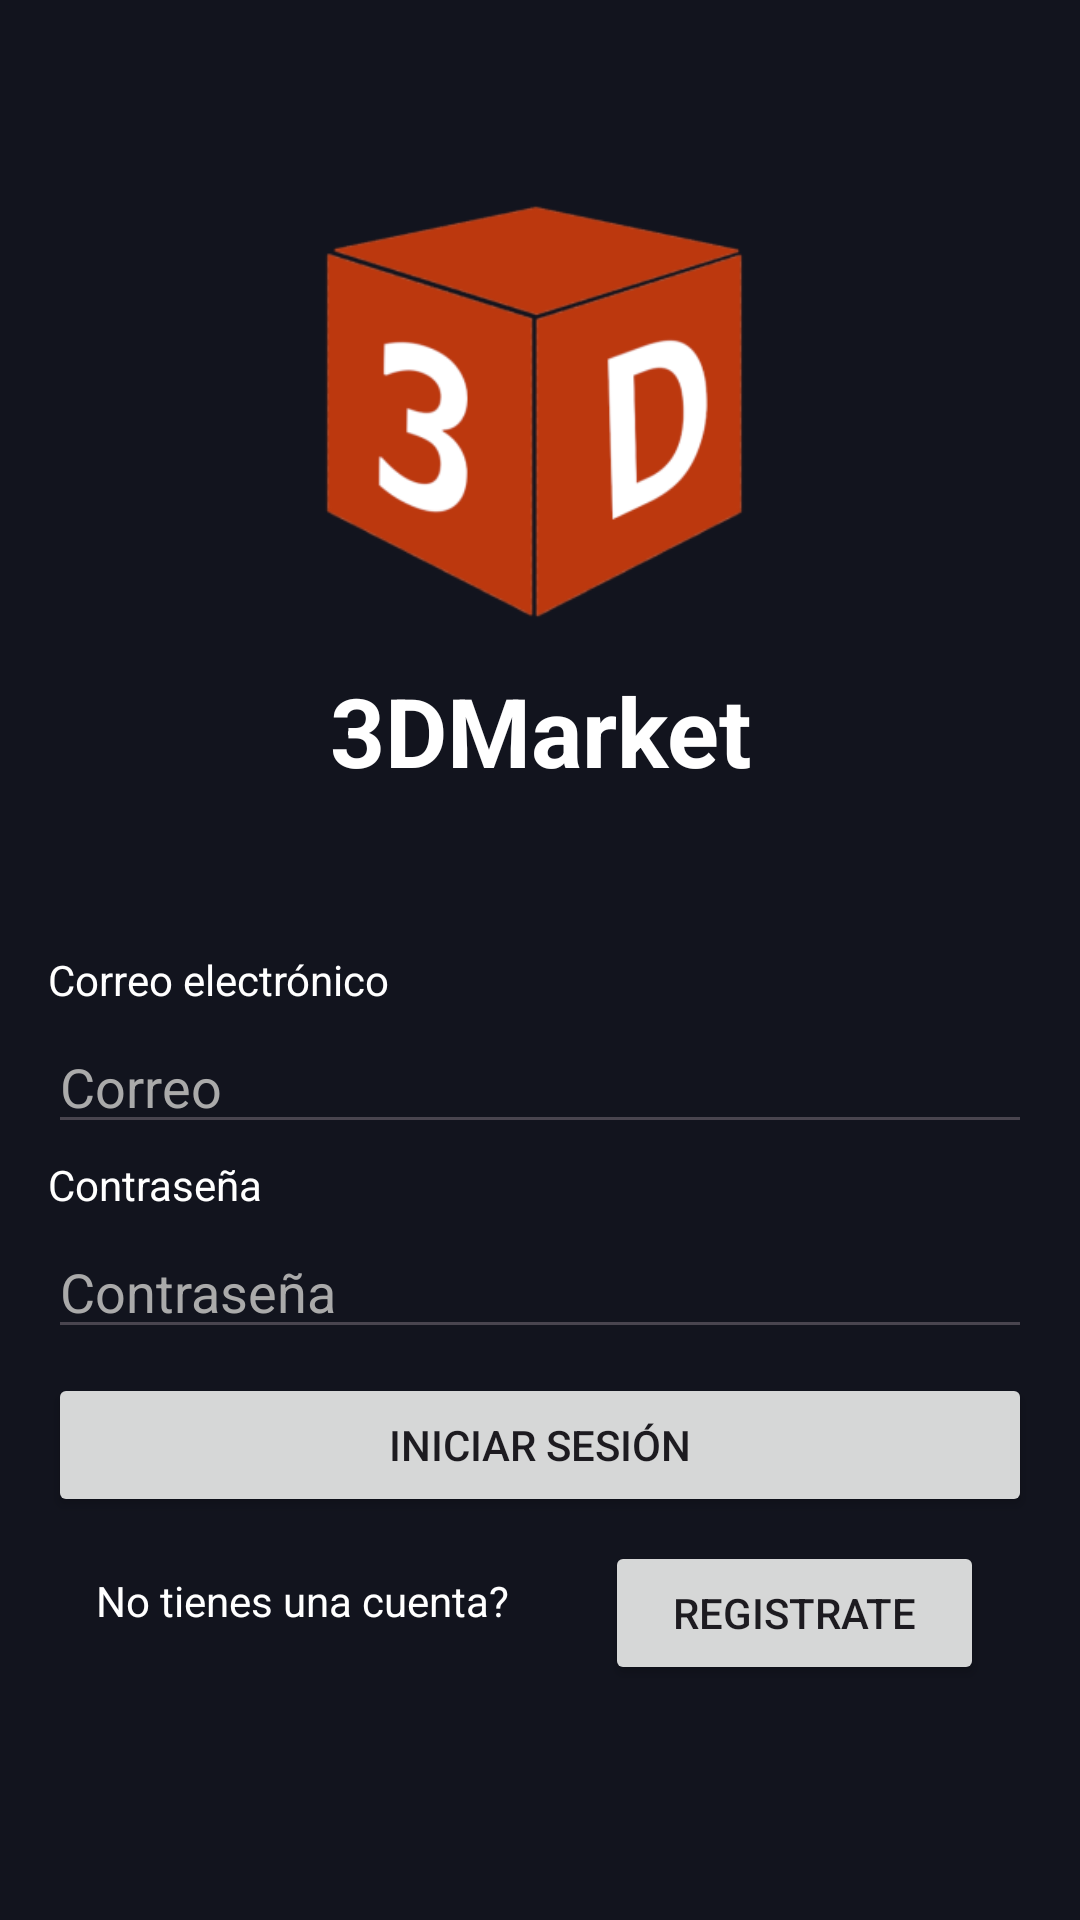

Layout XML and referenced resources for this Android screen:
<!-- AndroidManifest.xml: application theme Theme._3DMarket -->
<!-- res/layout/fragment_login.xml -->
<?xml version="1.0" encoding="utf-8"?>
<layout xmlns:tools="http://schemas.android.com/tools"
    xmlns:android="http://schemas.android.com/apk/res/android">

    <FrameLayout
    android:layout_width="match_parent"
    android:layout_height="match_parent"
    android:background="#12141E"
    tools:context=".Login">

        <LinearLayout
            android:layout_width="match_parent"
            android:layout_height="match_parent"
            android:orientation="vertical">

            <Space
                android:layout_width="match_parent"
                android:layout_height="48dp" />

            <ImageView
                android:id="@+id/imageView"
                android:layout_width="match_parent"
                android:layout_height="174dp"
                android:src="@mipmap/ic_launcher_foreground" />

            <TextView
                android:id="@+id/textView"
                android:layout_width="match_parent"
                android:layout_height="wrap_content"
                android:layout_marginLeft="16dp"
                android:layout_marginRight="16dp"
                android:textAlignment="center"
                android:textSize="32sp"
                android:textStyle="bold"
                android:text="3DMarket"
                android:textColor="#FFFFFF" />

            <Space
                android:layout_width="match_parent"
                android:layout_height="48dp" />

            <TextView
                android:id="@+id/textView3"
                android:layout_width="match_parent"
                android:layout_height="wrap_content"
                android:layout_marginLeft="16dp"
                android:layout_marginTop="4dp"
                android:layout_marginRight="16dp"
                android:text="Correo electrónico"
                android:textColor="#FFFFFF" />

            <EditText
                android:id="@+id/email"
                android:layout_width="match_parent"
                android:layout_height="wrap_content"
                android:layout_marginLeft="16dp"
                android:layout_marginTop="4dp"
                android:layout_marginRight="16dp"
                android:ems="10"
                android:hint="Correo"
                android:inputType="text"
                android:text=""
                android:textColor="#FFFFFF"
                android:textColorHint="#aaaaaa" />

            <TextView
                android:id="@+id/textView4"
                android:layout_width="match_parent"
                android:layout_height="wrap_content"
                android:layout_marginLeft="16dp"
                android:layout_marginTop="4dp"
                android:layout_marginRight="16dp"
                android:text="Contraseña"
                android:textColor="#FFFFFF" />

            <EditText
                android:id="@+id/pass"
                android:layout_width="match_parent"
                android:layout_height="wrap_content"
                android:layout_marginLeft="16dp"
                android:layout_marginTop="4dp"
                android:layout_marginRight="16dp"
                android:ems="10"
                android:hint="Contraseña"
                android:inputType="textPassword"
                android:text=""
                android:textColor="#FFFFFF"
                android:textColorHint="#aaaaaa" />

            <LinearLayout
                android:layout_width="match_parent"
                android:layout_height="wrap_content"
                android:layout_marginLeft="16dp"
                android:layout_marginTop="4dp"
                android:layout_marginRight="16dp"
                android:columnCount="3"/>

            <Button
                android:id="@+id/login"
                android:layout_width="match_parent"
                android:layout_height="wrap_content"
                android:layout_marginLeft="16dp"
                android:layout_marginTop="4dp"
                android:layout_marginRight="16dp"
                android:text="Iniciar sesión" />

            <LinearLayout
                android:layout_width="match_parent"
                android:layout_height="wrap_content"
                android:layout_marginLeft="16dp"
                android:layout_marginTop="4dp"
                android:layout_marginRight="16dp"
                android:columnCount="2">
                <TextView
                    android:id="@+id/textView9"
                    android:layout_width="wrap_content"
                    android:layout_height="wrap_content"
                    android:layout_marginLeft="16dp"
                    android:layout_marginRight="16dp"
                    android:text="No tienes una cuenta?"
                    android:textColor="#FFFFFF" />
                <Button
                    android:id="@+id/register"
                    android:layout_width="match_parent"
                    android:layout_height="wrap_content"
                    android:layout_marginLeft="16dp"
                    android:layout_marginTop="4dp"
                    android:layout_marginRight="16dp"
                    android:text="Registrate" />
            </LinearLayout>
        </LinearLayout>
    </FrameLayout>
</layout>
<!-- resources referenced by this layout -->
<resources>
  <!-- mipmap ic_launcher_foreground: webp bitmap (mipmap-hdpi, 5384 bytes) -->
  <style name="Theme._3DMarket" parent="Base.Theme._3DMarket" />
  <style name="Base.Theme._3DMarket" parent="Theme.Material3.DayNight.NoActionBar">
          
          
      </style>
</resources>
